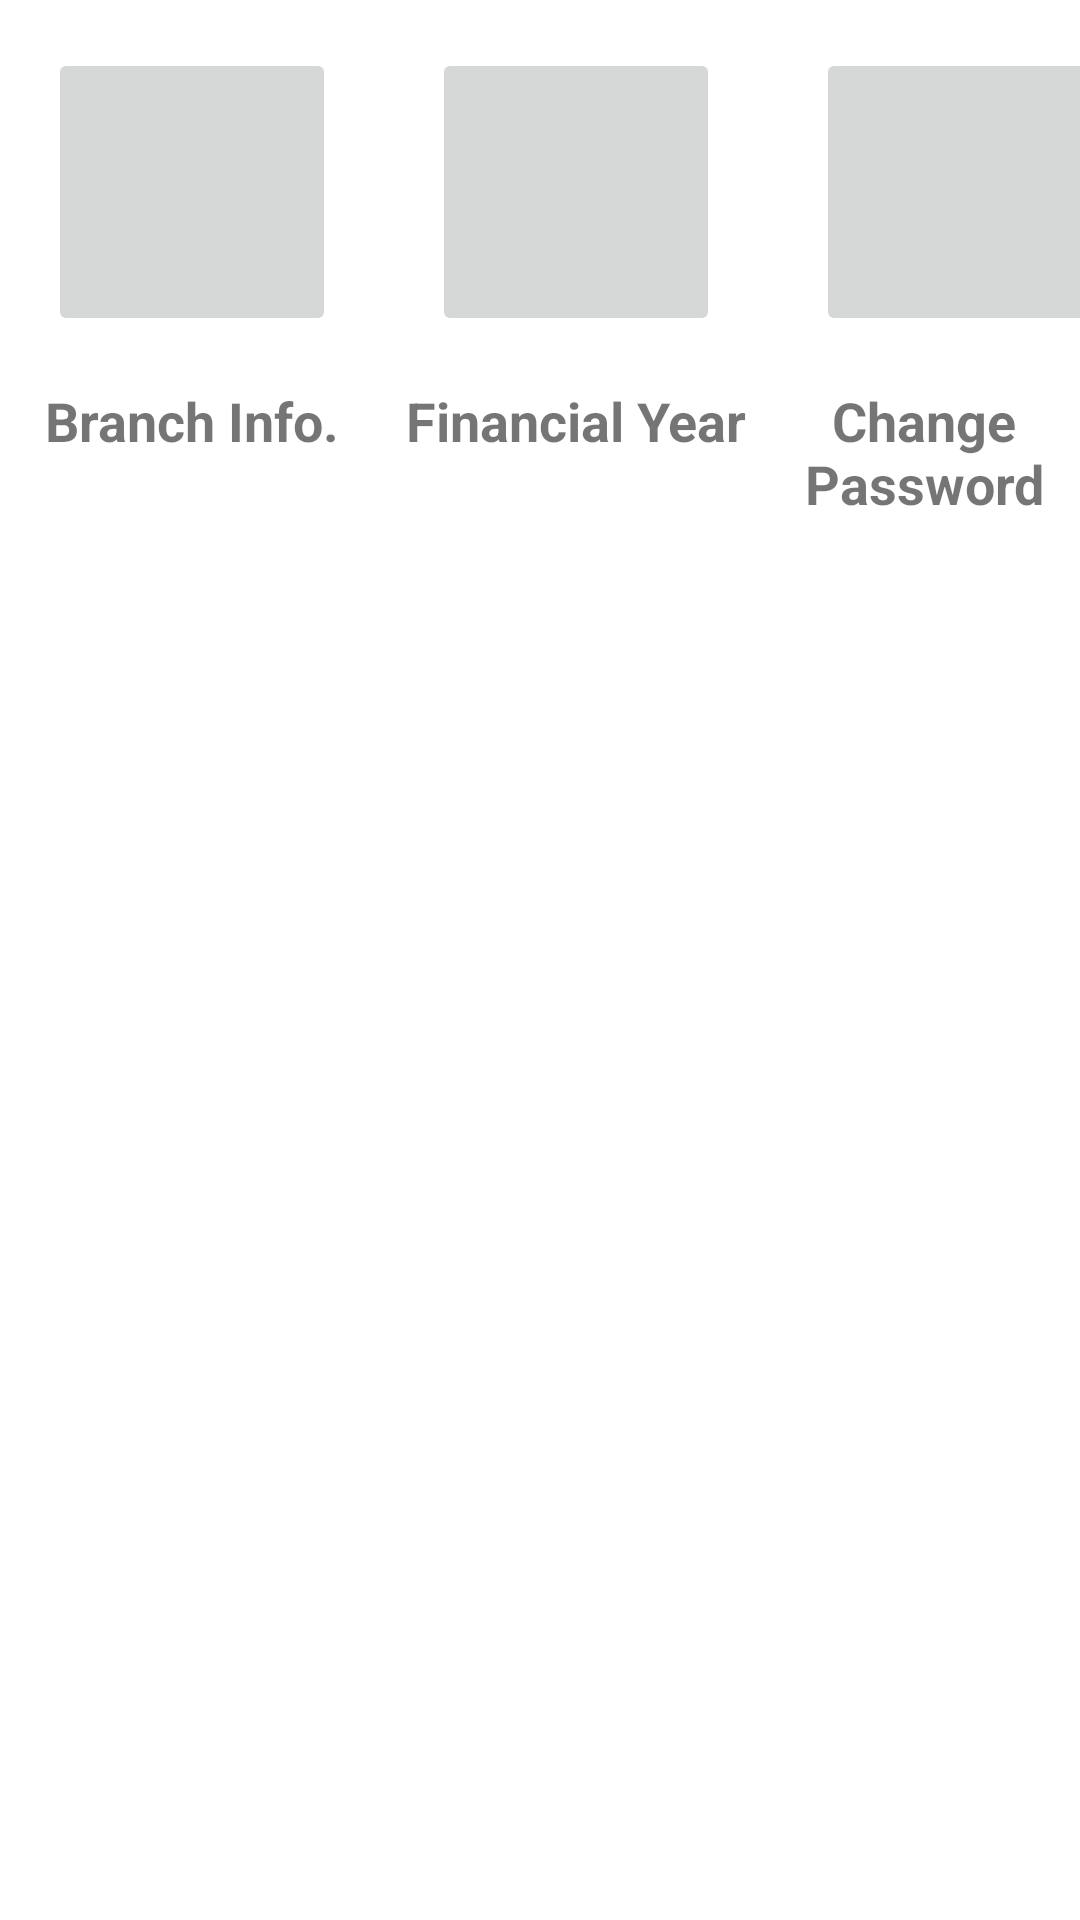

Reconstruct the res/layout file that produces this screen, plus the resources it refers to.
<!-- AndroidManifest.xml: application theme Theme.ERPAndroidClient -->
<!-- res/layout/fragment_home.xml -->
<?xml version="1.0" encoding="utf-8"?>
<androidx.constraintlayout.widget.ConstraintLayout xmlns:android="http://schemas.android.com/apk/res/android"
    xmlns:app="http://schemas.android.com/apk/res-auto"
    xmlns:tools="http://schemas.android.com/tools"
    android:layout_width="match_parent"
    android:layout_height="match_parent"
    tools:context=".ui.home.HomeFragment">

    
    
    
    
    
    
    
    
    
    
    
    
    

    <LinearLayout
        android:layout_width="match_parent"
        android:layout_height="wrap_content"
        android:orientation="horizontal"
        app:layout_constraintLeft_toLeftOf="parent"
        app:layout_constraintRight_toRightOf="parent"
        app:layout_constraintTop_toTopOf="parent">

        <LinearLayout
            android:layout_width="wrap_content"
            android:layout_height="wrap_content"
            android:orientation="vertical">

            <ImageButton
                android:id="@+id/imageButtonBranchInfo"
                android:layout_width="96dp"
                android:layout_height="96dp"
                android:layout_margin="16dp"
                android:src="@drawable/ic_menu_camera" />

            <TextView
                android:layout_width="match_parent"
                android:layout_height="wrap_content"
                android:text="Branch Info."
                android:textAlignment="center"
                android:textSize="18sp"
                android:textStyle="bold" />

        </LinearLayout>

        <LinearLayout
            android:layout_width="wrap_content"
            android:layout_height="wrap_content"
            android:orientation="vertical">

            <ImageButton
                android:id="@+id/imageButtonFinancialYear"
                android:layout_width="96dp"
                android:layout_height="96dp"
                android:layout_margin="16dp"
                android:src="@drawable/ic_menu_camera" />

            <TextView
                android:layout_width="match_parent"
                android:layout_height="wrap_content"
                android:text="Financial Year"
                android:textAlignment="center"
                android:textSize="18sp"
                android:textStyle="bold" />

        </LinearLayout>

        <LinearLayout
            android:layout_width="wrap_content"
            android:layout_height="wrap_content"
            android:orientation="vertical">

            <ImageButton
                android:id="@+id/imageButtonChangePassword"
                android:layout_width="96dp"
                android:layout_height="96dp"
                android:layout_margin="16dp"
                android:src="@drawable/ic_menu_camera" />

            <TextView
                android:layout_width="match_parent"
                android:layout_height="wrap_content"
                android:text="Change Password"
                android:textAlignment="center"
                android:textSize="18sp"
                android:textStyle="bold" />

        </LinearLayout>

    </LinearLayout>


</androidx.constraintlayout.widget.ConstraintLayout>
<!-- resources referenced by this layout -->
<resources>
  <style name="Theme.ERPAndroidClient" parent="Theme.MaterialComponents.DayNight.DarkActionBar">
          
          <item name="colorPrimary">@color/purple_500</item>
          <item name="colorPrimaryVariant">@color/purple_700</item>
          <item name="colorOnPrimary">@color/white</item>
          
          <item name="colorSecondary">@color/teal_200</item>
          <item name="colorSecondaryVariant">@color/teal_700</item>
          <item name="colorOnSecondary">@color/black</item>
          
          <item name="android:statusBarColor" tools:targetApi="l">?attr/colorPrimaryVariant</item>
          
      </style>
  <!-- not gathered from this repository: default colours our renderer supplied (Android Studio template values) -->
  <color name="purple_500">#FF6200EE</color>
  <color name="purple_700">#FF3700B3</color>
  <color name="teal_200">#FF03DAC5</color>
  <color name="teal_700">#FF018786</color>
  <color name="black">#FF000000</color>
  <color name="white">#FFFFFFFF</color>
</resources>
